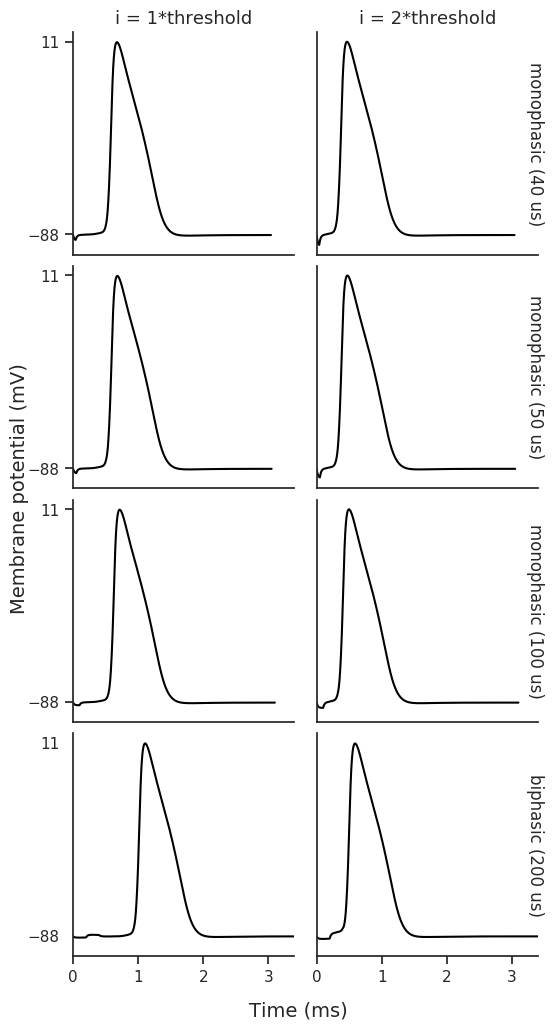

The data file committed next to this chart (first rows):
phase duration (us), stimulus amplitude (uA), amplitude level, pulse form, AP height (mV), rise time (us), fall time (us), AP duration (us), latency (us)
40, 275.9, 1*threshold, monophasic, 107, 120, 713, 833, 261
40, 551.7, 2*threshold, monophasic, 107, 120, 713, 833, 109
50, 227.2, 1*threshold, monophasic, 107, 120, 713, 833, 267
50, 454.5, 2*threshold, monophasic, 107, 121, 712, 833, 115
100, 131.1, 1*threshold, monophasic, 107, 121, 712, 833, 298
100, 262.2, 2*threshold, monophasic, 107, 121, 712, 833, 100
200, 63.85, 1*threshold, biphasic, 107, 121, 712, 833, 695
200, 127.7, 2*threshold, biphasic, 107, 120, 713, 833, 200
